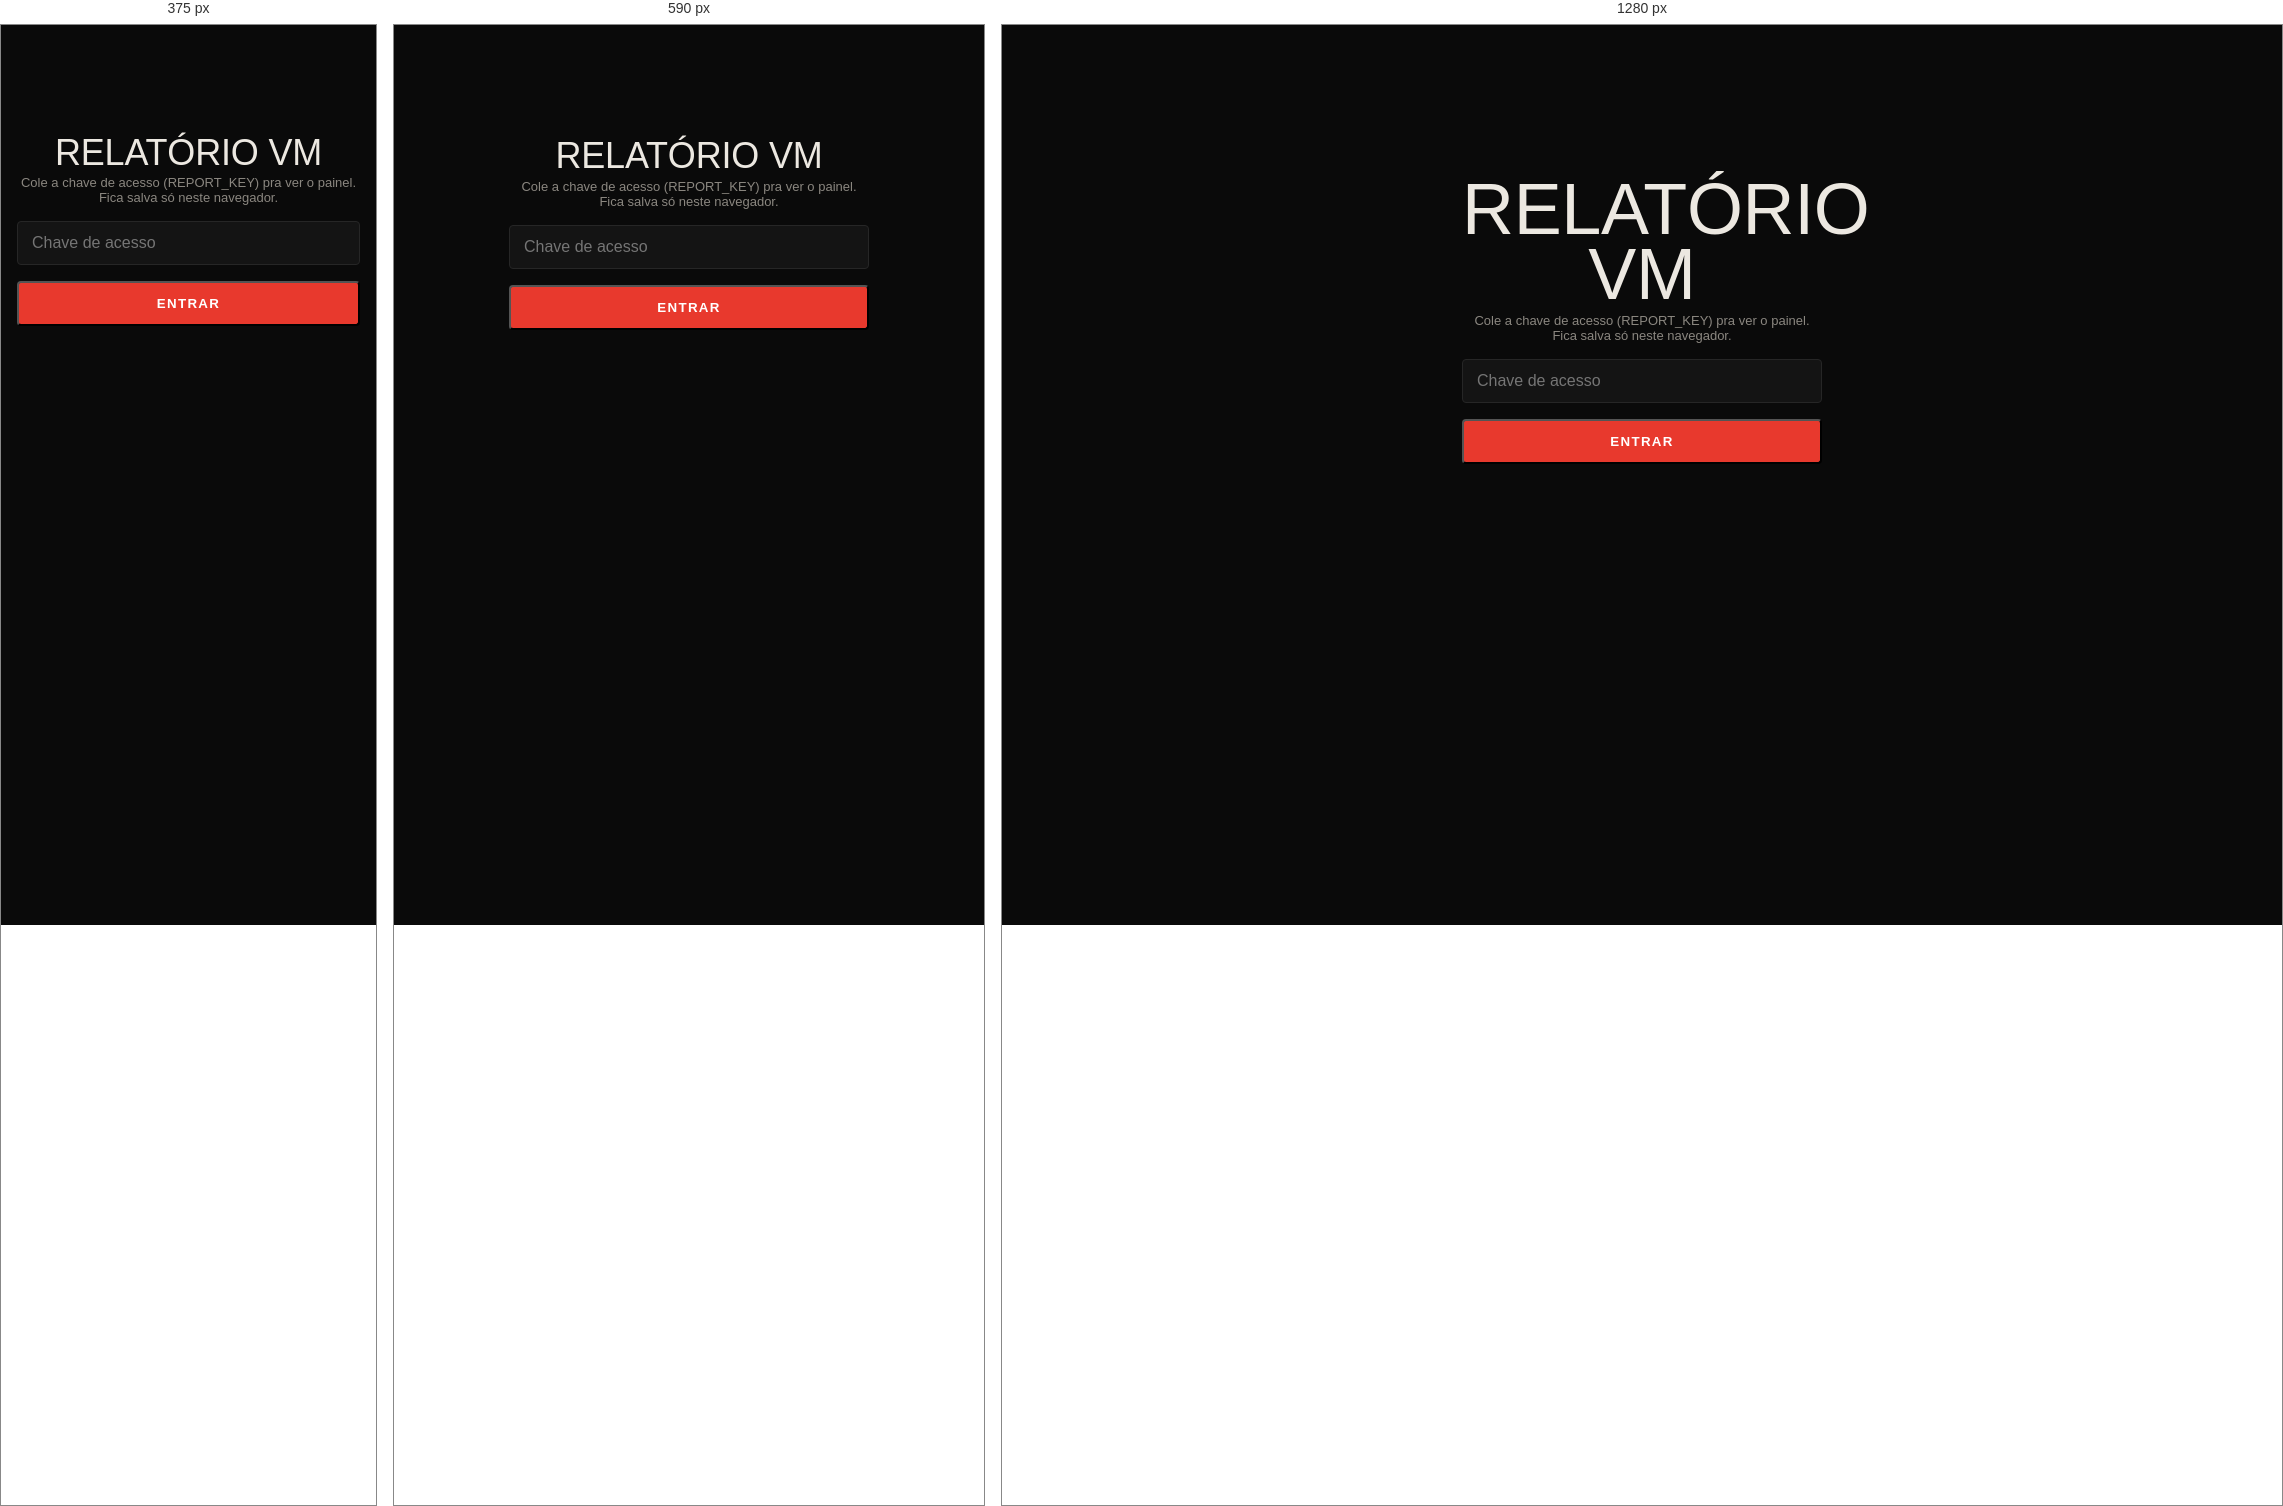
Rendered at 375 px, 590 px and 1280 px, left to right.

<!-- file: index.html -->
<!doctype html>
<html lang="pt-BR">
<head>
<meta charset="utf-8">
<meta name="viewport" content="width=device-width, initial-scale=1">
<title>Relatório · VM</title>
<meta name="robots" content="noindex, nofollow">
<link rel="preconnect" href="https://fonts.googleapis.com">
<link href="https://fonts.googleapis.com/css2?family=Anton&family=Inter+Tight:wght@400;600;700&display=swap" rel="stylesheet">
<style>
:root {
  --ink: #0a0a0a; --ink-2: #141414; --ink-3: #1d1d1d; --line: #262626;
  --bone: #ece8e1; --mute: #8b8780; --red: #e8392d; --ok: #4ade80;
  --pad: clamp(16px, 4vw, 48px); --max: 1100px;
}
* { box-sizing: border-box; margin: 0; padding: 0; }
body { background: var(--ink); color: var(--bone); font-family: 'Inter Tight', system-ui, sans-serif; -webkit-font-smoothing: antialiased; }
a { color: inherit; }
.display { font-family: 'Anton', Impact, sans-serif; font-weight: 400; text-transform: uppercase; line-height: .9; letter-spacing: -.005em; }
.muted { color: var(--mute); font-size: 13px; }
.section { max-width: var(--max); margin: 0 auto; padding: clamp(32px, 6vw, 72px) var(--pad); }
.page-title { font-size: clamp(36px, 6vw, 72px); margin-bottom: 6px; }

.rel-head { display: flex; justify-content: space-between; align-items: flex-end; flex-wrap: wrap; gap: 14px; margin-bottom: 8px; }
.rel-filtro { display: flex; align-items: center; gap: 10px; flex-wrap: wrap; }
.rel-filtro label { display: flex; align-items: center; gap: 6px; font-size: 13px; color: var(--mute); }
.rel-filtro input[type="date"] { background: var(--ink-2); border: 1px solid var(--line); border-radius: 4px; padding: 7px 10px; color: var(--bone); font: inherit; color-scheme: dark; }
.rel-pill { display: inline-flex; align-items: center; padding: 8px 18px; border-radius: 99px; border: 1px solid var(--line); background: var(--ink-2); font: inherit; font-size: 13px; color: var(--mute); cursor: pointer; }
.rel-pill.on { background: var(--bone); color: var(--ink); font-weight: 700; border-color: var(--bone); }
.rel-grid { display: grid; grid-template-columns: repeat(auto-fit, minmax(160px, 1fr)); gap: 10px; margin-top: 24px; }
.rel-tile { border: 1px solid var(--line); border-radius: 8px; background: var(--ink-2); padding: 18px 20px; }
.rel-tile p { margin-bottom: 6px; }
.rel-tile strong { font-size: 30px; }
.rel-tile-wide { grid-column: span 2; }
.rel-panels { display: grid; grid-template-columns: repeat(auto-fit, minmax(300px, 1fr)); gap: 14px; margin-top: 14px; }
.rel-panel { border: 1px solid var(--line); border-radius: 8px; background: var(--ink-2); padding: 20px 22px; min-height: 220px; }
.rel-panel h2 { font-size: 13px; letter-spacing: .1em; text-transform: uppercase; color: var(--mute); font-weight: 600; margin-bottom: 16px; }
.rel-chart { width: 100%; height: auto; overflow: visible; }
.rel-funil { display: grid; gap: 10px; }
.rel-funil-row { display: grid; grid-template-columns: minmax(80px, 1.4fr) 1fr auto; align-items: center; gap: 10px; font-size: 13px; }
.rel-funil-bar { background: var(--ink-3); border-radius: 4px; height: 10px; overflow: hidden; }
.rel-funil-bar div { height: 100%; border-radius: 4px; transition: width .3s; }
.rel-funil-n { text-align: right; color: var(--mute); font-variant-numeric: tabular-nums; white-space: nowrap; }
.rel-funil-label { overflow: hidden; text-overflow: ellipsis; white-space: nowrap; }
.rel-panel-wide { grid-column: 1 / -1; }
.rel-proj { display: grid; grid-template-columns: 1fr 1fr; gap: 14px; }
.rel-proj-3 { grid-template-columns: repeat(3, 1fr); }
.rel-proj strong { font-size: 26px; }
@media (max-width: 700px) { .rel-proj-3 { grid-template-columns: 1fr; gap: 16px; } }
.rel-estoque { display: grid; gap: 2px; }
.rel-estoque-row { display: grid; grid-template-columns: 1fr auto auto auto; gap: 14px; align-items: center; padding: 9px 0; border-bottom: 1px solid var(--line); font-size: 14px; }
@media (max-width: 480px) { .rel-estoque-row { grid-template-columns: 1fr auto; } .rel-estoque-row .muted { display: none; } }
.rel-estoque-row:last-child { border-bottom: 0; }
.rel-estoque-row.baixo strong { color: #f0b429; }
.rel-estoque-row.zerado strong { color: #ff4b3e; }
.rel-lista { display: grid; gap: 2px; max-height: 420px; overflow-y: auto; }
.rel-lista-row { display: grid; grid-template-columns: 1fr auto; gap: 14px; align-items: center; padding: 10px 0; border-bottom: 1px solid var(--line); font-size: 13px; }
.rel-lista-row:last-child { border-bottom: 0; }
.rel-pedidos { display: grid; gap: 8px; }
.rel-pedido { border: 1px solid var(--line); border-radius: 6px; background: var(--ink-3); }
.rel-pedido summary { display: grid; grid-template-columns: 1fr 120px 90px 110px; gap: 12px; align-items: center; padding: 12px 14px; cursor: pointer; font-size: 13px; list-style: none; }
.rel-pedido summary::-webkit-details-marker { display: none; }
.rel-pedido .st { font-size: 11px; text-transform: uppercase; letter-spacing: .06em; }
.rel-pedido.pago .st { color: var(--ok); }
.rel-pedido.pendente .st { color: var(--mute); }
.rel-pedido.cancelado .st { color: #ff4b3e; }
.rel-pedido-body { display: grid; grid-template-columns: repeat(3, 1fr); gap: 16px; padding: 0 14px 14px; font-size: 13px; color: #cfcac2; line-height: 1.5; }
.rel-pedido-body h4 { color: var(--bone); font-size: 11px; letter-spacing: .1em; text-transform: uppercase; margin-bottom: 6px; }
@media (max-width: 700px) { .rel-pedido summary { grid-template-columns: 1fr auto; } .rel-pedido summary span:nth-of-type(1) { display: none; } .rel-pedido-body { grid-template-columns: 1fr; } }
.rel-state { padding: 40px 0; text-align: center; color: var(--mute); }
.rel-key-gate { max-width: 360px; margin: 80px auto; text-align: center; }
.rel-key-gate input { width: 100%; background: var(--ink-2); border: 1px solid var(--line); border-radius: 4px; padding: 12px 14px; color: var(--bone); font: inherit; margin: 16px 0; }
.rel-key-gate button { width: 100%; background: var(--red); color: #fff; font-weight: 700; letter-spacing: .1em; text-transform: uppercase; padding: 13px; border-radius: 4px; cursor: pointer; }
</style>
</head>
<body>
<section class="section" id="app">
  <div class="rel-key-gate" id="gate">
    <h1 class="display page-title">Relatório VM</h1>
    <p class="muted">Cole a chave de acesso (REPORT_KEY) pra ver o painel. Fica salva só neste navegador.</p>
    <input type="password" id="keyInput" placeholder="Chave de acesso" autocomplete="off">
    <button id="enter">Entrar</button>
  </div>
</section>

<script>
const API = "https://vmoficial.com.br/api/relatorio/publico";
const LS_KEY = "vm_report_key";
const app = document.getElementById('app');

function brl(v) { return v.toLocaleString('pt-BR', { style: 'currency', currency: 'BRL' }); }
function fmtData(iso) { return new Date(iso).toLocaleDateString('pt-BR', { timeZone: 'America/Sao_Paulo', day: '2-digit', month: '2-digit' }); }
function fmtHora(iso) { return new Date(iso).toLocaleString('pt-BR', { timeZone: 'America/Sao_Paulo', day: '2-digit', month: '2-digit', hour: '2-digit', minute: '2-digit' }); }
const statusLabel = { pendente: 'pendente', pago: 'pago', cancelado: 'recusado' };

function linha(pontos, labels, cor, w=560, h=160, pad=28) {
  const max = Math.max(1, ...pontos);
  const stepX = pontos.length > 1 ? (w - pad*2) / (pontos.length - 1) : 0;
  const coord = (i,y) => [pad + i*stepX, h - pad - (y/max)*(h-pad*2-10)];
  const path = pontos.map((y,i) => coord(i,y)).map(([x,y],i) => `${i===0?'M':'L'}${x.toFixed(1)},${y.toFixed(1)}`).join(' ');
  const every = Math.max(1, Math.ceil(pontos.length / 7));
  const pts = pontos.map((y,i) => {
    const [x,yy]=coord(i,y);
    const label = i % every === 0 ? `<text x="${x}" y="${h-8}" font-size="10" fill="var(--mute)" text-anchor="middle">${labels[i]}</text>` : '';
    return `<circle cx="${x}" cy="${yy}" r="${y>0?3:0}" fill="${cor}"><title>${labels[i]}: ${y}</title></circle>${label}`;
  }).join('');
  return `<svg viewBox="0 0 ${w} ${h}" class="rel-chart"><line x1="${pad}" y1="${h-pad}" x2="${w-pad}" y2="${h-pad}" stroke="var(--line)"/><path d="${path}" fill="none" stroke="${cor}" stroke-width="2" stroke-linejoin="round" stroke-linecap="round"/>${pts}</svg>`;
}
function barras(pontos, labels, cor, formatar, w=560, h=160, pad=28) {
  const max = Math.max(1, ...pontos);
  const bw = (w - pad*2) / pontos.length;
  const every = Math.max(1, Math.ceil(pontos.length / 7));
  const bars = pontos.map((y,i) => {
    const hh = (y/max)*(h-pad*2-10);
    const x = pad + i*bw + bw*0.15;
    const yy = h - pad - hh;
    const label = i % every === 0 ? `<text x="${x+bw*0.35}" y="${h-8}" font-size="10" fill="var(--mute)" text-anchor="middle">${labels[i]}</text>` : '';
    return `<rect x="${x}" y="${yy}" width="${bw*0.7}" height="${Math.max(hh, y>0?2:0)}" rx="2" fill="${cor}"><title>${labels[i]}: ${formatar(y)}</title></rect>${label}`;
  }).join('');
  return `<svg viewBox="0 0 ${w} ${h}" class="rel-chart"><line x1="${pad}" y1="${h-pad}" x2="${w-pad}" y2="${h-pad}" stroke="var(--line)"/>${bars}</svg>`;
}

function ranking(itens) {
  const max = Math.max(1, ...itens.map(i => i.n));
  return `<div class="rel-funil">${itens.map(i => `
    <div class="rel-funil-row">
      <span class="rel-funil-label" title="${i.label}">${i.label}</span>
      <div class="rel-funil-bar"><div style="width:${(i.n/max)*100}%;background:var(--bone)"></div></div>
      <span class="rel-funil-n">${i.n} ${i.sufixo}</span>
    </div>`).join('')}</div>`;
}

function toInputDate(iso) { return new Date(iso).toLocaleDateString('en-CA', { timeZone: 'America/Sao_Paulo' }); }

function render(data, customRange) {
  const s = data.stats;
  const emAberto = Math.max(0, s.carrinhosIniciados - s.pedidosPagos - s.carrinhosAbandonados - s.pagamentosRecusados);
  const funil = [
    { label: "Pagos", n: s.pedidosPagos, cor: "var(--ok)" },
    { label: "Abandonados", n: s.carrinhosAbandonados, cor: "var(--mute)" },
    { label: "Recusados", n: s.pagamentosRecusados, cor: "var(--red)" },
    { label: "Em andamento", n: emAberto, cor: "var(--ink-3)" },
  ];
  const max = Math.max(1, ...funil.map(i => i.n));
  const labels = data.serie.map(d => fmtData(d.data + "T12:00:00"));
  const p = data.projecao;
  const estoque = data.estoque;

  app.innerHTML = `
    <div class="rel-head">
      <div>
        <h1 class="display page-title">Relatório VM</h1>
        <p class="muted">${fmtData(data.de)} – ${fmtData(data.ate)} · ${data.geral ? 'desde o início' : customRange ? 'período escolhido' : 'últimos 7 dias'}</p>
      </div>
      <div class="rel-filtro">
        <label>De <input type="date" id="deInput" value="${toInputDate(data.de)}"></label>
        <label>Até <input type="date" id="ateInput" value="${toInputDate(data.ate)}"></label>
        <button class="rel-pill" id="filtrarBtn">Filtrar</button>
        <button class="rel-pill ${data.geral ? 'on' : ''}" id="geralBtn">Geral</button>
      </div>
    </div>
    <div class="rel-grid">
      <div class="rel-tile"><p class="muted">Visitas ao site</p><strong class="display">${s.visitas}</strong></div>
      <div class="rel-tile"><p class="muted">Visitantes únicos</p><strong class="display">${s.visitantes}</strong></div>
      <div class="rel-tile"><p class="muted">Logins na conta</p><strong class="display">${s.logins}</strong></div>
      <div class="rel-tile"><p class="muted">Carrinhos iniciados</p><strong class="display">${s.carrinhosIniciados}</strong></div>
      <div class="rel-tile"><p class="muted">Peças vendidas</p><strong class="display">${s.pecasVendidas}</strong></div>
      <div class="rel-tile"><p class="muted">Pedidos pagos</p><strong class="display">${s.pedidosPagos}</strong></div>
      <div class="rel-tile rel-tile-wide"><p class="muted">Faturamento</p><strong class="display">${brl(s.faturamento)}</strong></div>
      <div class="rel-tile"><p class="muted">Ticket médio</p><strong class="display">${brl(s.ticketMedio)}</strong></div>
      <div class="rel-tile"><p class="muted">Conversão</p><strong class="display">${s.conversao}%</strong></div>
    </div>
    <div class="rel-panels">
      <div class="rel-panel">
        <h2>De onde vieram os carrinhos</h2>
        <div class="rel-funil">
          ${funil.map(i => `<div class="rel-funil-row"><span>${i.label}</span><div class="rel-funil-bar"><div style="width:${(i.n/max)*100}%;background:${i.cor}"></div></div><span class="rel-funil-n">${i.n}</span></div>`).join('')}
          <p class="muted" style="margin-top:10px">${s.carrinhosIniciados} carrinhos no período</p>
        </div>
        ${s.valorAbandonado > 0 ? `<p class="muted" style="margin-top:10px"><span style="color:var(--bone)">${brl(s.valorAbandonado)}</span> parados em carrinhos abandonados — é o que o cupom RETOMADA tenta recuperar</p>` : ''}
      </div>
      ${data.saida?.length ? `
      <div class="rel-panel">
        <h2>Por onde as pessoas saem do site</h2>
        ${ranking(data.saida.map(x => ({ label: x.pagina, n: x.n, sufixo: `· ${x.pct}%` })))}
        <p class="muted" style="margin-top:10px">Última página vista por cada visitante no dia — aproximação de onde ela parou</p>
      </div>` : ''}
      <div class="rel-panel">
        <h2>Visitas por dia</h2>
        ${linha(data.serie.map(d => d.visitas), labels, 'var(--bone)')}
      </div>
      <div class="rel-panel">
        <h2>Faturamento por dia</h2>
        ${barras(data.serie.map(d => d.faturamento), labels, 'var(--ok)', brl)}
      </div>
      <div class="rel-panel rel-panel-wide">
        <h2>Projeção de faturamento</h2>
        <div class="rel-proj rel-proj-3">
          ${p ? `<div><p class="muted">Até o fim do mês (dia ${p.diaDoMes}/${p.diasNoMes})</p><strong class="display">${brl(p.projecao)}</strong></div>` : ''}
          <div><p class="muted">Próximos 30 dias (ritmo desta janela)</p><strong class="display" style="color:var(--ok)">${brl(s.projecaoMensalRitmo)}</strong></div>
          <div><p class="muted">Próximos 12 meses (ritmo desta janela)</p><strong class="display" style="color:var(--ok)">${brl(s.projecaoAnualRitmo)}</strong></div>
        </div>
        <p class="muted" style="margin-top:10px">${p ? `Mês atual: ritmo de ${brl(p.mediaDiaria)}/dia · ` : ''}Calculado a partir do faturamento desta janela</p>
      </div>
      ${s.topProdutos?.length ? `
      <div class="rel-panel">
        <h2>Mais vendidos (pagos)</h2>
        ${ranking(s.topProdutos.map(x => ({ label: x.nome.replace(/^Camiseta /, ''), n: x.qty, sufixo: x.qty === 1 ? 'peça' : 'peças' })))}
      </div>` : ''}
      ${s.produtosNoCarrinho?.length ? `
      <div class="rel-panel">
        <h2>Mais colocados no carrinho (pago ou não)</h2>
        ${ranking(s.produtosNoCarrinho.map(x => ({ label: x.nome.replace(/^Camiseta /, ''), n: x.qty, sufixo: x.qty === 1 ? 'peça' : 'peças' })))}
      </div>` : ''}
      ${Object.keys(s.cupons || {}).length ? `
      <div class="rel-panel">
        <h2>Cupons usados</h2>
        ${ranking(Object.entries(s.cupons).map(([nome, c]) => ({ label: nome, n: c.n, sufixo: `· ${brl(c.desconto)} em desconto` })))}
      </div>` : ''}
      ${estoque ? `
      <div class="rel-panel rel-panel-wide">
        <h2>Estoque (Bling)</h2>
        <p class="muted" style="margin-bottom:14px">${estoque.unidadesTotais} peças em estoque · se vender tudo a preço cheio: <span style="color:var(--ok)">${brl(estoque.valorTotalEstoque)}</span></p>
        <div class="rel-estoque">
          ${estoque.itens.map(i => `
            <div class="rel-estoque-row ${i.unidades === 0 ? 'zerado' : i.unidades <= 5 ? 'baixo' : ''}">
              <span>${i.nome}</span>
              <span class="muted">${i.esgotados > 0 ? `${i.esgotados}/${i.variacoes} esgotadas` : '—'}</span>
              <span class="muted">${brl(i.valorPotencial)}</span>
              <strong>${i.unidades} un.</strong>
            </div>`).join('')}
        </div>
      </div>` : `
      <div class="rel-panel"><h2>Estoque</h2><p class="muted">Bling não conectado — sem dados de estoque agora.</p></div>`}

      <div class="rel-panel">
        <h2>Quem logou (${(data.logins || []).length})</h2>
        ${!data.logins?.length ? '<p class="muted">Ninguém logou nesse período.</p>' : `
        <div class="rel-lista">
          ${data.logins.map(l => `<div class="rel-lista-row"><span>${l.email}</span><span class="muted">${fmtHora(l.em)}</span></div>`).join('')}
        </div>`}
      </div>

      <div class="rel-panel rel-panel-wide">
        <h2>Carrinhos e pedidos do período (${(data.pedidos || []).length})</h2>
        ${!data.pedidos?.length ? '<p class="muted">Nenhum carrinho criado nesse período.</p>' : `
        <div class="rel-pedidos">
          ${data.pedidos.map(p => `
            <details class="rel-pedido ${p.status}">
              <summary>
                <b>${p.nome}</b>
                <span class="muted">${fmtHora(p.createdAt)}</span>
                <span class="st">${statusLabel[p.status] || p.status}</span>
                <strong>${brl(p.total)}</strong>
              </summary>
              <div class="rel-pedido-body">
                <div><h4>Itens</h4><p>${p.itens}</p></div>
                <div><h4>Contato</h4><p>${p.email}<br>${p.telefone}</p></div>
                <div>
                  <h4>Situação</h4>
                  <p>Pagamento: ${p.pagamento ?? '—'}</p>
                  <p>Estoque no Bling: ${p.estoqueBaixado ? `baixado (pedido nº ${p.blingNumero ?? '—'})` : p.blingErro ? `erro — ${p.blingErro}` : 'ainda não baixado'}</p>
                  ${p.status === 'pendente' ? `<p>E-mail de recuperação: ${p.emailAbandonoEnviado ? `enviado em ${fmtHora(p.emailAbandonoEm)}` : 'ainda não enviado'}</p>` : ''}
                </div>
              </div>
            </details>`).join('')}
        </div>`}
      </div>
    </div>
    <p class="muted" style="margin-top:24px"><a href="#" id="trocarChave">trocar chave de acesso</a></p>
  `;
  document.getElementById('filtrarBtn').addEventListener('click', () => {
    const de = document.getElementById('deInput').value;
    const ate = document.getElementById('ateInput').value;
    if (de && ate) carregar({ de, ate });
  });
  document.getElementById('geralBtn').addEventListener('click', () => carregar({ dias: 'geral' }));
  document.getElementById('trocarChave').addEventListener('click', (e) => { e.preventDefault(); localStorage.removeItem(LS_KEY); location.reload(); });
}

async function carregar(params) {
  const key = localStorage.getItem(LS_KEY);
  app.innerHTML = '<div class="rel-state">Carregando…</div>';
  const qs = params.de ? `de=${params.de}&ate=${params.ate}` : `dias=${params.dias ?? 7}`;
  try {
    const r = await fetch(`${API}?key=${encodeURIComponent(key)}&${qs}`);
    if (r.status === 401) { localStorage.removeItem(LS_KEY); gate(); return; }
    const data = await r.json();
    if (data.error) { app.innerHTML = `<div class="rel-state">${data.error}</div>`; return; }
    render(data, Boolean(params.de));
  } catch {
    app.innerHTML = '<div class="rel-state">Não consegui carregar agora. Atualize a página pra tentar de novo.</div>';
  }
}

function gate() {
  app.innerHTML = `
    <div class="rel-key-gate">
      <h1 class="display page-title">Relatório VM</h1>
      <p class="muted">Cole a chave de acesso (REPORT_KEY) pra ver o painel. Fica salva só neste navegador.</p>
      <input type="password" id="keyInput" placeholder="Chave de acesso" autocomplete="off">
      <button id="enter">Entrar</button>
    </div>`;
  const go = () => {
    const v = document.getElementById('keyInput').value.trim();
    if (!v) return;
    localStorage.setItem(LS_KEY, v);
    carregar({ dias: 7 });
  };
  document.getElementById('enter').addEventListener('click', go);
  document.getElementById('keyInput').addEventListener('keydown', (e) => { if (e.key === 'Enter') go(); });
}

const saved = localStorage.getItem(LS_KEY);
if (saved) carregar({ dias: 7 }); else gate();
</script>
</body>
</html>